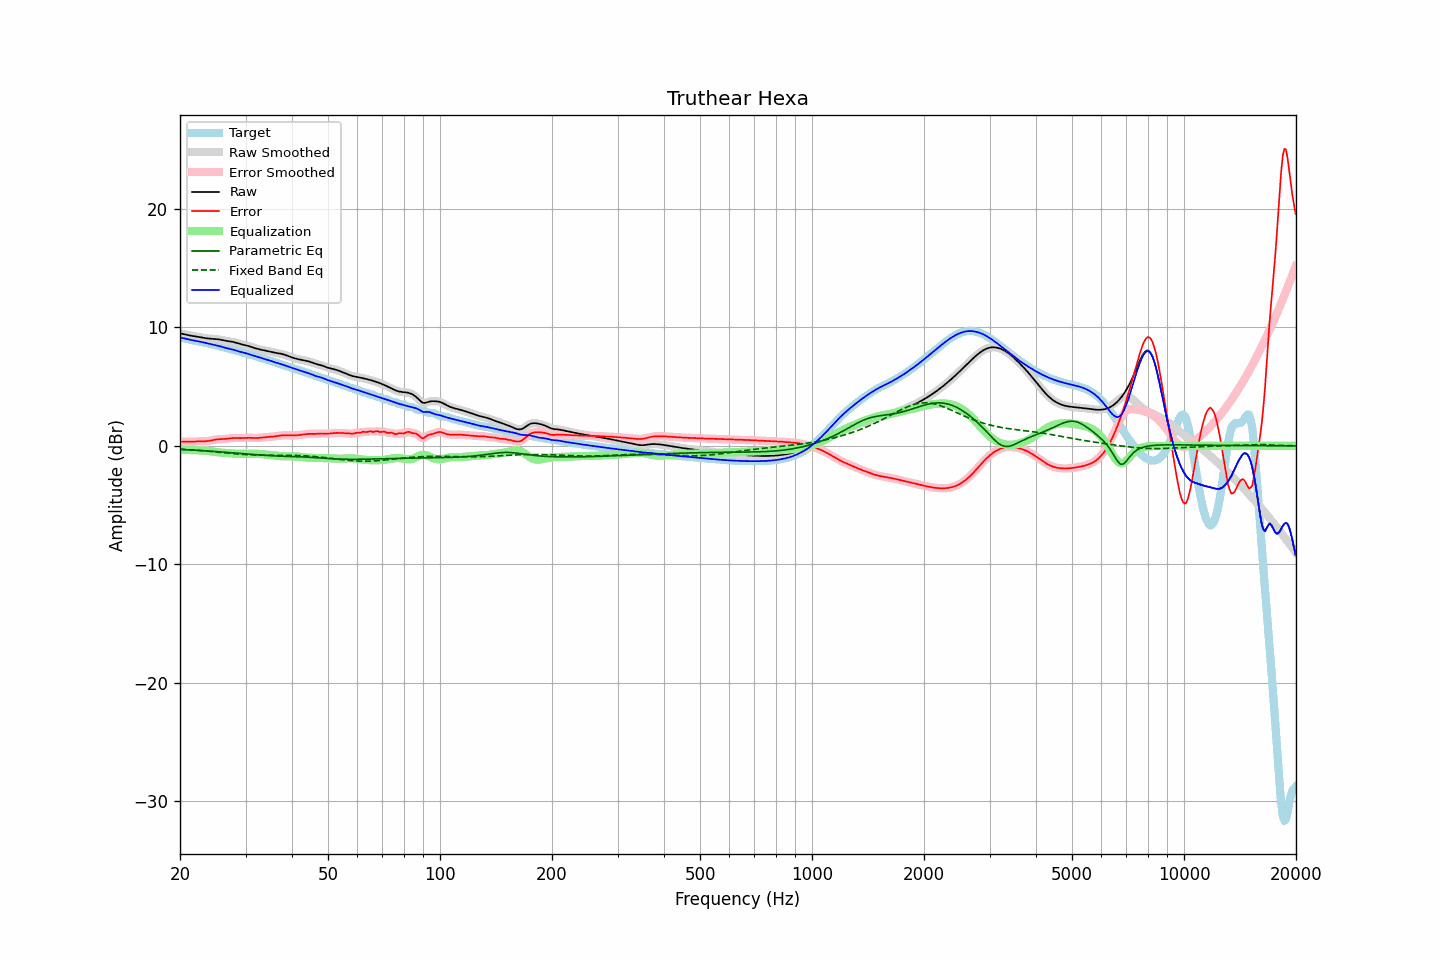

The file beside this chart, header and first rows:
frequency, raw, error, smoothed, error_smoothed, equalization, parametric_eq, fixed_band_eq, equalized_raw, equalized_smoothed, target
20.00, 9.51, 0.36, 9.51, 0.36, -0.35, -0.30, -0.28, 9.15, 9.15, 9.15
20.20, 9.48, 0.35, 9.48, 0.35, -0.35, -0.31, -0.28, 9.13, 9.13, 9.12
20.40, 9.45, 0.35, 9.45, 0.35, -0.35, -0.32, -0.29, 9.10, 9.10, 9.10
20.61, 9.42, 0.35, 9.42, 0.35, -0.35, -0.32, -0.30, 9.07, 9.07, 9.07
20.81, 9.39, 0.35, 9.39, 0.35, -0.35, -0.33, -0.31, 9.04, 9.04, 9.04
21.02, 9.36, 0.35, 9.36, 0.35, -0.35, -0.34, -0.32, 9.00, 9.00, 9.01
21.23, 9.33, 0.35, 9.33, 0.35, -0.35, -0.34, -0.33, 8.97, 8.97, 8.98
21.44, 9.30, 0.35, 9.30, 0.35, -0.36, -0.35, -0.34, 8.94, 8.94, 8.95
21.66, 9.28, 0.36, 9.28, 0.36, -0.36, -0.36, -0.34, 8.92, 8.92, 8.92
21.87, 9.26, 0.37, 9.26, 0.37, -0.37, -0.36, -0.35, 8.89, 8.89, 8.89
22.09, 9.24, 0.38, 9.24, 0.38, -0.37, -0.37, -0.36, 8.86, 8.86, 8.86
22.31, 9.22, 0.38, 9.22, 0.38, -0.38, -0.38, -0.38, 8.84, 8.84, 8.83
22.54, 9.19, 0.39, 9.19, 0.39, -0.38, -0.39, -0.39, 8.81, 8.81, 8.81
22.76, 9.17, 0.39, 9.17, 0.39, -0.38, -0.40, -0.40, 8.79, 8.79, 8.78
22.99, 9.14, 0.39, 9.14, 0.39, -0.39, -0.40, -0.41, 8.76, 8.76, 8.76
23.22, 9.12, 0.39, 9.12, 0.39, -0.39, -0.41, -0.42, 8.73, 8.73, 8.73
23.45, 9.09, 0.39, 9.09, 0.39, -0.40, -0.42, -0.43, 8.69, 8.69, 8.70
23.69, 9.08, 0.40, 9.08, 0.40, -0.41, -0.43, -0.44, 8.66, 8.66, 8.67
23.92, 9.06, 0.42, 9.06, 0.42, -0.43, -0.44, -0.46, 8.63, 8.63, 8.64
24.16, 9.05, 0.44, 9.05, 0.44, -0.45, -0.45, -0.47, 8.60, 8.60, 8.61
24.40, 9.05, 0.47, 9.05, 0.47, -0.47, -0.46, -0.48, 8.57, 8.57, 8.57
24.65, 9.04, 0.50, 9.04, 0.50, -0.50, -0.47, -0.49, 8.55, 8.55, 8.54
24.89, 9.03, 0.53, 9.03, 0.53, -0.52, -0.48, -0.51, 8.52, 8.52, 8.50
25.14, 9.02, 0.55, 9.02, 0.55, -0.53, -0.49, -0.52, 8.48, 8.48, 8.47
25.39, 9.00, 0.56, 9.00, 0.56, -0.55, -0.50, -0.53, 8.45, 8.45, 8.44
25.65, 8.97, 0.57, 8.97, 0.57, -0.56, -0.51, -0.55, 8.41, 8.41, 8.40
25.91, 8.94, 0.57, 8.94, 0.57, -0.57, -0.52, -0.56, 8.37, 8.37, 8.37
26.16, 8.91, 0.57, 8.91, 0.57, -0.58, -0.53, -0.57, 8.33, 8.33, 8.34
26.43, 8.89, 0.58, 8.89, 0.58, -0.60, -0.54, -0.59, 8.29, 8.29, 8.30
26.69, 8.86, 0.60, 8.86, 0.60, -0.61, -0.55, -0.60, 8.26, 8.26, 8.27
26.96, 8.84, 0.61, 8.85, 0.61, -0.62, -0.56, -0.61, 8.23, 8.23, 8.23
27.23, 8.83, 0.63, 8.83, 0.63, -0.63, -0.57, -0.63, 8.20, 8.20, 8.19
27.50, 8.81, 0.65, 8.81, 0.65, -0.64, -0.58, -0.64, 8.17, 8.17, 8.16
27.77, 8.78, 0.66, 8.78, 0.66, -0.65, -0.59, -0.65, 8.13, 8.13, 8.12
28.05, 8.75, 0.67, 8.75, 0.66, -0.66, -0.60, -0.66, 8.09, 8.09, 8.08
28.33, 8.71, 0.66, 8.71, 0.66, -0.66, -0.61, -0.68, 8.05, 8.05, 8.04
28.62, 8.67, 0.66, 8.67, 0.66, -0.66, -0.62, -0.69, 8.00, 8.00, 8.01
28.90, 8.62, 0.65, 8.63, 0.65, -0.66, -0.63, -0.70, 7.96, 7.96, 7.97
29.19, 8.59, 0.66, 8.59, 0.66, -0.67, -0.64, -0.71, 7.92, 7.92, 7.93
29.48, 8.56, 0.66, 8.56, 0.66, -0.67, -0.66, -0.72, 7.89, 7.89, 7.90
29.78, 8.53, 0.67, 8.53, 0.67, -0.67, -0.67, -0.73, 7.86, 7.86, 7.86
30.08, 8.49, 0.68, 8.49, 0.68, -0.67, -0.68, -0.74, 7.82, 7.82, 7.82
30.38, 8.46, 0.68, 8.46, 0.68, -0.67, -0.69, -0.74, 7.79, 7.79, 7.78
30.68, 8.42, 0.68, 8.42, 0.68, -0.67, -0.70, -0.75, 7.75, 7.75, 7.74
30.99, 8.37, 0.68, 8.37, 0.68, -0.67, -0.71, -0.76, 7.70, 7.70, 7.70
31.30, 8.33, 0.67, 8.33, 0.67, -0.67, -0.72, -0.76, 7.66, 7.66, 7.66
31.61, 8.28, 0.66, 8.28, 0.66, -0.67, -0.73, -0.77, 7.61, 7.61, 7.62
31.93, 8.24, 0.66, 8.24, 0.66, -0.67, -0.74, -0.77, 7.57, 7.57, 7.58
32.24, 8.20, 0.67, 8.20, 0.67, -0.67, -0.75, -0.78, 7.53, 7.53, 7.53
32.57, 8.17, 0.67, 8.17, 0.67, -0.68, -0.76, -0.78, 7.49, 7.49, 7.49
32.89, 8.13, 0.68, 8.13, 0.68, -0.69, -0.77, -0.79, 7.45, 7.45, 7.45
33.22, 8.11, 0.70, 8.11, 0.70, -0.70, -0.78, -0.79, 7.41, 7.41, 7.41
33.55, 8.08, 0.71, 8.08, 0.71, -0.71, -0.79, -0.79, 7.37, 7.37, 7.37
33.89, 8.06, 0.73, 8.06, 0.73, -0.72, -0.80, -0.79, 7.33, 7.33, 7.33
34.23, 8.03, 0.74, 8.03, 0.74, -0.74, -0.81, -0.79, 7.29, 7.29, 7.29
34.57, 8.00, 0.76, 8.00, 0.76, -0.75, -0.82, -0.79, 7.25, 7.25, 7.25
34.92, 7.97, 0.77, 7.97, 0.77, -0.76, -0.83, -0.79, 7.21, 7.21, 7.21
35.27, 7.94, 0.78, 7.94, 0.78, -0.78, -0.83, -0.79, 7.16, 7.16, 7.16
35.62, 7.90, 0.79, 7.90, 0.79, -0.80, -0.84, -0.79, 7.11, 7.11, 7.12
35.97, 7.87, 0.80, 7.87, 0.80, -0.81, -0.85, -0.79, 7.06, 7.06, 7.07
... 635 more rows
